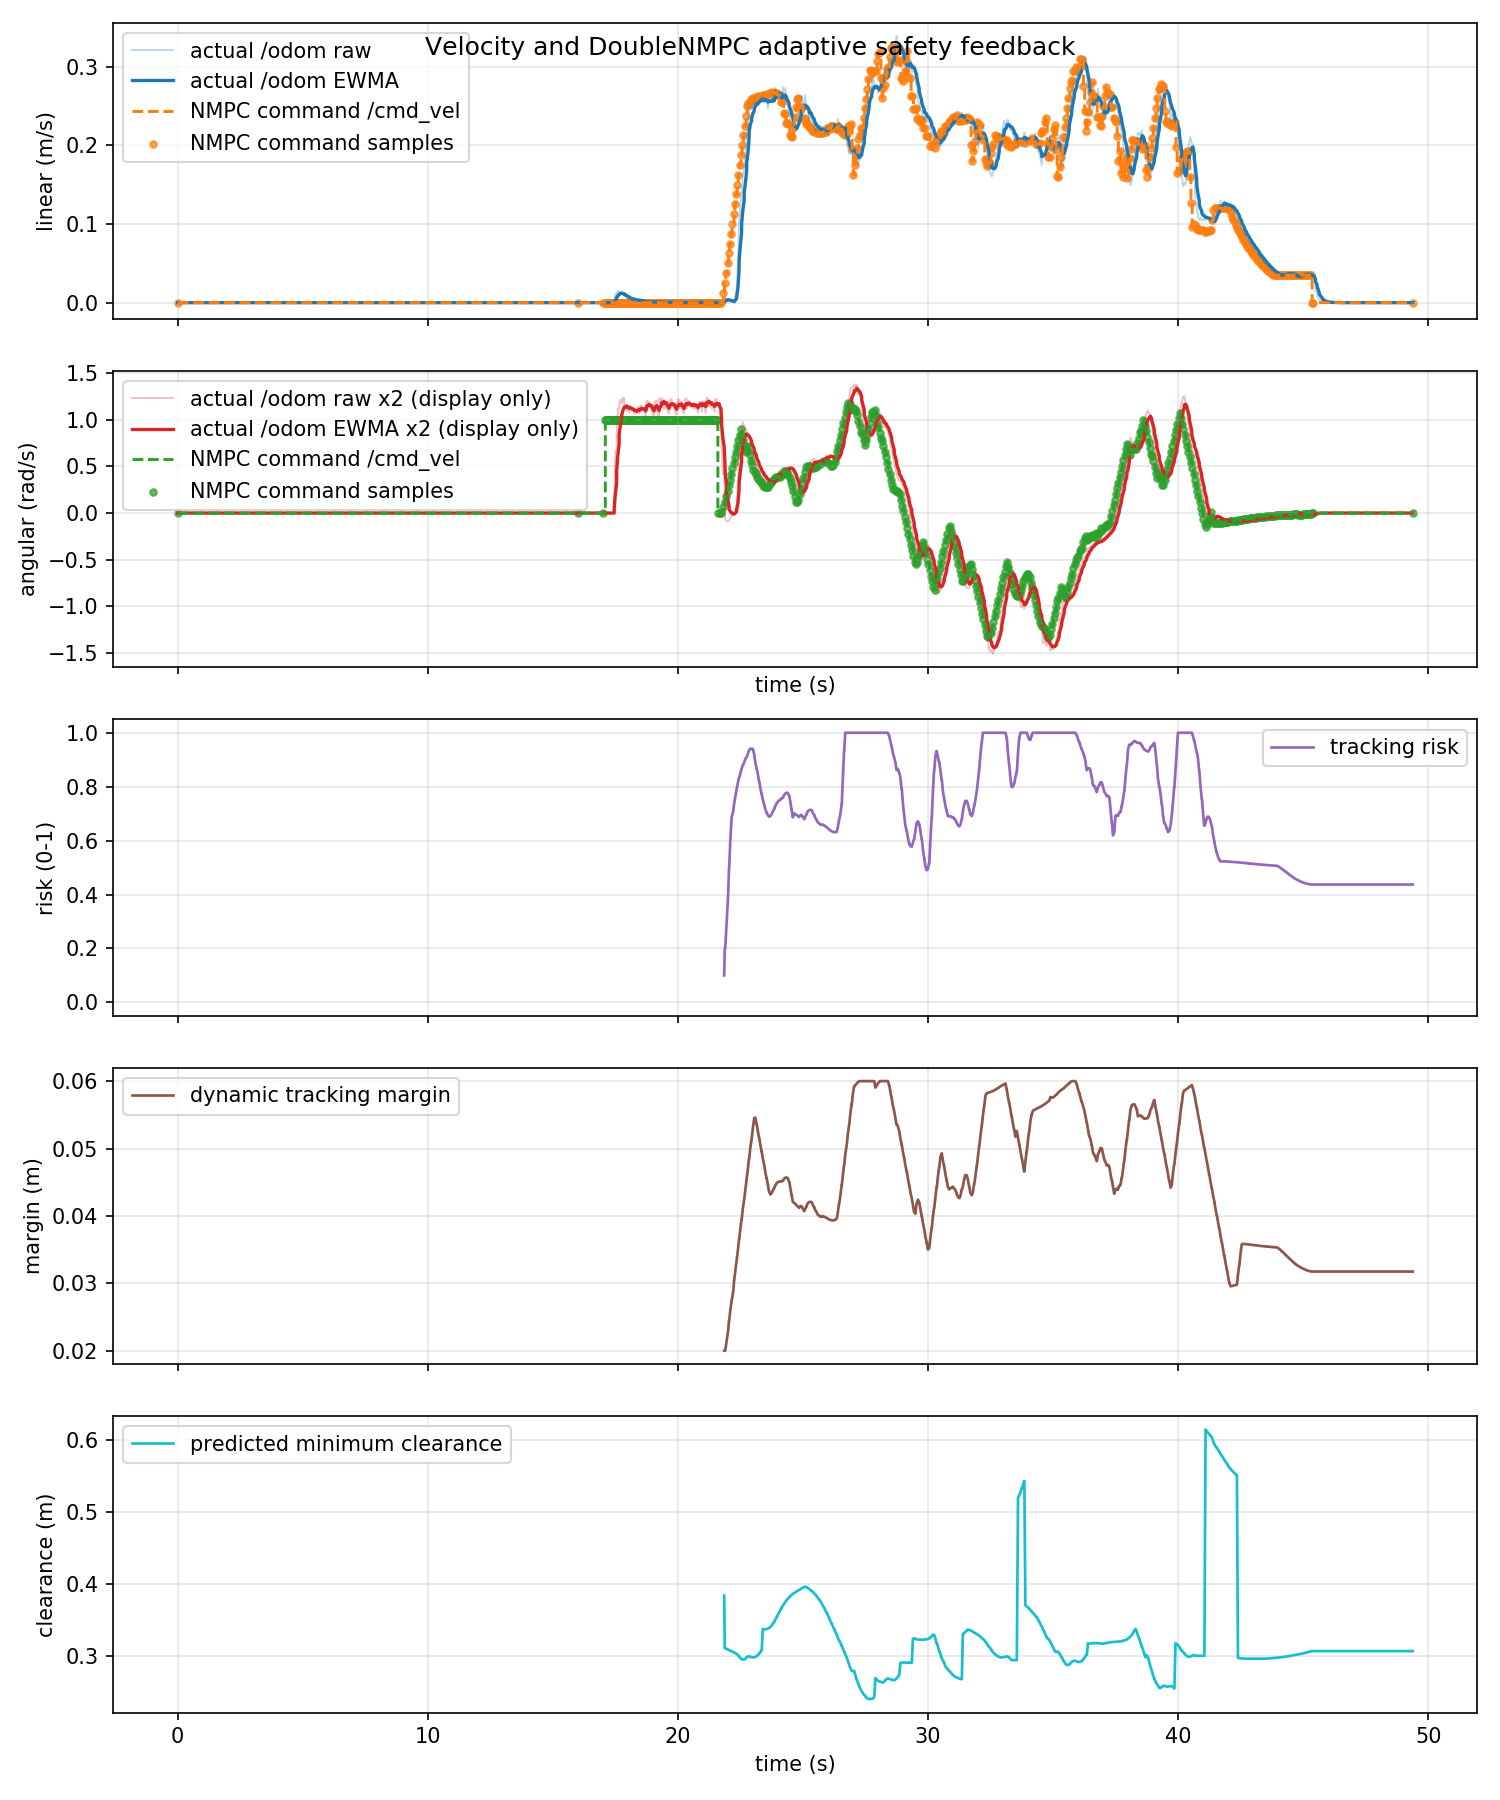

The table this chart was drawn from, first rows:
time_s, actual_linear_mps, actual_angular_radps, command_linear_mps, command_angular_radps, command_linear_abs_mps, command_angular_abs_radps, tracking_risk, dynamic_safe_margin_m, predicted_min_clearance_m
0.0, 0.0, 0.0, 0.0, 0.0, 0.0, 0.0, nan, nan, nan
0.04944, 0.0, 0.0, 0.0, 0.0, 0.0, 0.0, nan, nan, nan
0.05602, 0.0, 0.0, 0.0, 0.0, 0.0, 0.0, nan, nan, nan
0.08955, 0.0, 0.0, 0.0, 0.0, 0.0, 0.0, nan, nan, nan
0.1478, 0.0, 0.0, 0.0, 0.0, 0.0, 0.0, nan, nan, nan
0.1495, 0.0, 0.0, 0.0, 0.0, 0.0, 0.0, nan, nan, nan
0.205, 0.0, 0.0, 0.0, 0.0, 0.0, 0.0, nan, nan, nan
0.2494, 0.0, 0.0, 0.0, 0.0, 0.0, 0.0, nan, nan, nan
0.2594, 0.0, 0.0, 0.0, 0.0, 0.0, 0.0, nan, nan, nan
0.2906, 0.0, 0.0, 0.0, 0.0, 0.0, 0.0, nan, nan, nan
0.3494, 0.0, 0.0, 0.0, 0.0, 0.0, 0.0, nan, nan, nan
0.3532, 0.0, 0.0, 0.0, 0.0, 0.0, 0.0, nan, nan, nan
0.4115, 0.0, 0.0, 0.0, 0.0, 0.0, 0.0, nan, nan, nan
0.441, 0.0, 0.0, 0.0, 0.0, 0.0, 0.0, nan, nan, nan
0.4494, 0.0, 0.0, 0.0, 0.0, 0.0, 0.0, nan, nan, nan
0.496, 0.0, 0.0, 0.0, 0.0, 0.0, 0.0, nan, nan, nan
0.5493, 0.0, 0.0, 0.0, 0.0, 0.0, 0.0, nan, nan, nan
0.5518, 0.0, 0.0, 0.0, 0.0, 0.0, 0.0, nan, nan, nan
0.6285, 0.0, 0.0, 0.0, 0.0, 0.0, 0.0, nan, nan, nan
0.6435, 0.0, 0.0, 0.0, 0.0, 0.0, 0.0, nan, nan, nan
0.6494, 0.0, 0.0, 0.0, 0.0, 0.0, 0.0, nan, nan, nan
0.6964, 0.0, 0.0, 0.0, 0.0, 0.0, 0.0, nan, nan, nan
0.7495, 0.0, 0.0, 0.0, 0.0, 0.0, 0.0, nan, nan, nan
0.7542, 0.0, 0.0, 0.0, 0.0, 0.0, 0.0, nan, nan, nan
0.7923, 0.0, 0.0, 0.0, 0.0, 0.0, 0.0, nan, nan, nan
0.8495, 0.0, 0.0, 0.0, 0.0, 0.0, 0.0, nan, nan, nan
0.8569, 0.0, 0.0, 0.0, 0.0, 0.0, 0.0, nan, nan, nan
0.9046, 0.0, 0.0, 0.0, 0.0, 0.0, 0.0, nan, nan, nan
0.9448, 0.0, 0.0, 0.0, 0.0, 0.0, 0.0, nan, nan, nan
0.9494, 0.0, 0.0, 0.0, 0.0, 0.0, 0.0, nan, nan, nan
1, 0.0, 0.0, 0.0, 0.0, 0.0, 0.0, nan, nan, nan
1.049, 0.0, 0.0, 0.0, 0.0, 0.0, 0.0, nan, nan, nan
1.06, 0.0, 0.0, 0.0, 0.0, 0.0, 0.0, nan, nan, nan
1.093, 0.0, 0.0, 0.0, 0.0, 0.0, 0.0, nan, nan, nan
1.149, 0.0, 0.0, 0.0, 0.0, 0.0, 0.0, nan, nan, nan
1.153, 0.0, 0.0, 0.0, 0.0, 0.0, 0.0, nan, nan, nan
1.196, 0.0, 0.0, 0.0, 0.0, 0.0, 0.0, nan, nan, nan
1.244, 0.0, 0.0, 0.0, 0.0, 0.0, 0.0, nan, nan, nan
1.25, 0.0, 0.0, 0.0, 0.0, 0.0, 0.0, nan, nan, nan
1.292, 0.0, 0.0, 0.0, 0.0, 0.0, 0.0, nan, nan, nan
1.349, 0.0, 0.0, 0.0, 0.0, 0.0, 0.0, nan, nan, nan
1.352, 0.0, 0.0, 0.0, 0.0, 0.0, 0.0, nan, nan, nan
1.438, 0.0, 0.0, 0.0, 0.0, 0.0, 0.0, nan, nan, nan
1.449, 0.0, 0.0, 0.0, 0.0, 0.0, 0.0, nan, nan, nan
1.452, 0.0, 0.0, 0.0, 0.0, 0.0, 0.0, nan, nan, nan
1.5, 0.0, 0.0, 0.0, 0.0, 0.0, 0.0, nan, nan, nan
1.549, 0.0, 0.0, 0.0, 0.0, 0.0, 0.0, nan, nan, nan
1.556, 0.0, 0.0, 0.0, 0.0, 0.0, 0.0, nan, nan, nan
1.589, 0.0, 0.0, 0.0, 0.0, 0.0, 0.0, nan, nan, nan
1.648, 0.0, 0.0, 0.0, 0.0, 0.0, 0.0, nan, nan, nan
1.65, 0.0, 0.0, 0.0, 0.0, 0.0, 0.0, nan, nan, nan
1.716, 0.0, 0.0, 0.0, 0.0, 0.0, 0.0, nan, nan, nan
1.749, 0.0, 0.0, 0.0, 0.0, 0.0, 0.0, nan, nan, nan
1.761, 0.0, 0.0, 0.0, 0.0, 0.0, 0.0, nan, nan, nan
1.792, 0.0, 0.0, 0.0, 0.0, 0.0, 0.0, nan, nan, nan
1.849, 0.0, 0.0, 0.0, 0.0, 0.0, 0.0, nan, nan, nan
1.86, 0.0, 0.0, 0.0, 0.0, 0.0, 0.0, nan, nan, nan
1.908, 0.0, 0.0, 0.0, 0.0, 0.0, 0.0, nan, nan, nan
1.94, 0.0, 0.0, 0.0, 0.0, 0.0, 0.0, nan, nan, nan
1.95, 0.0, 0.0, 0.0, 0.0, 0.0, 0.0, nan, nan, nan
... 1,420 more rows
